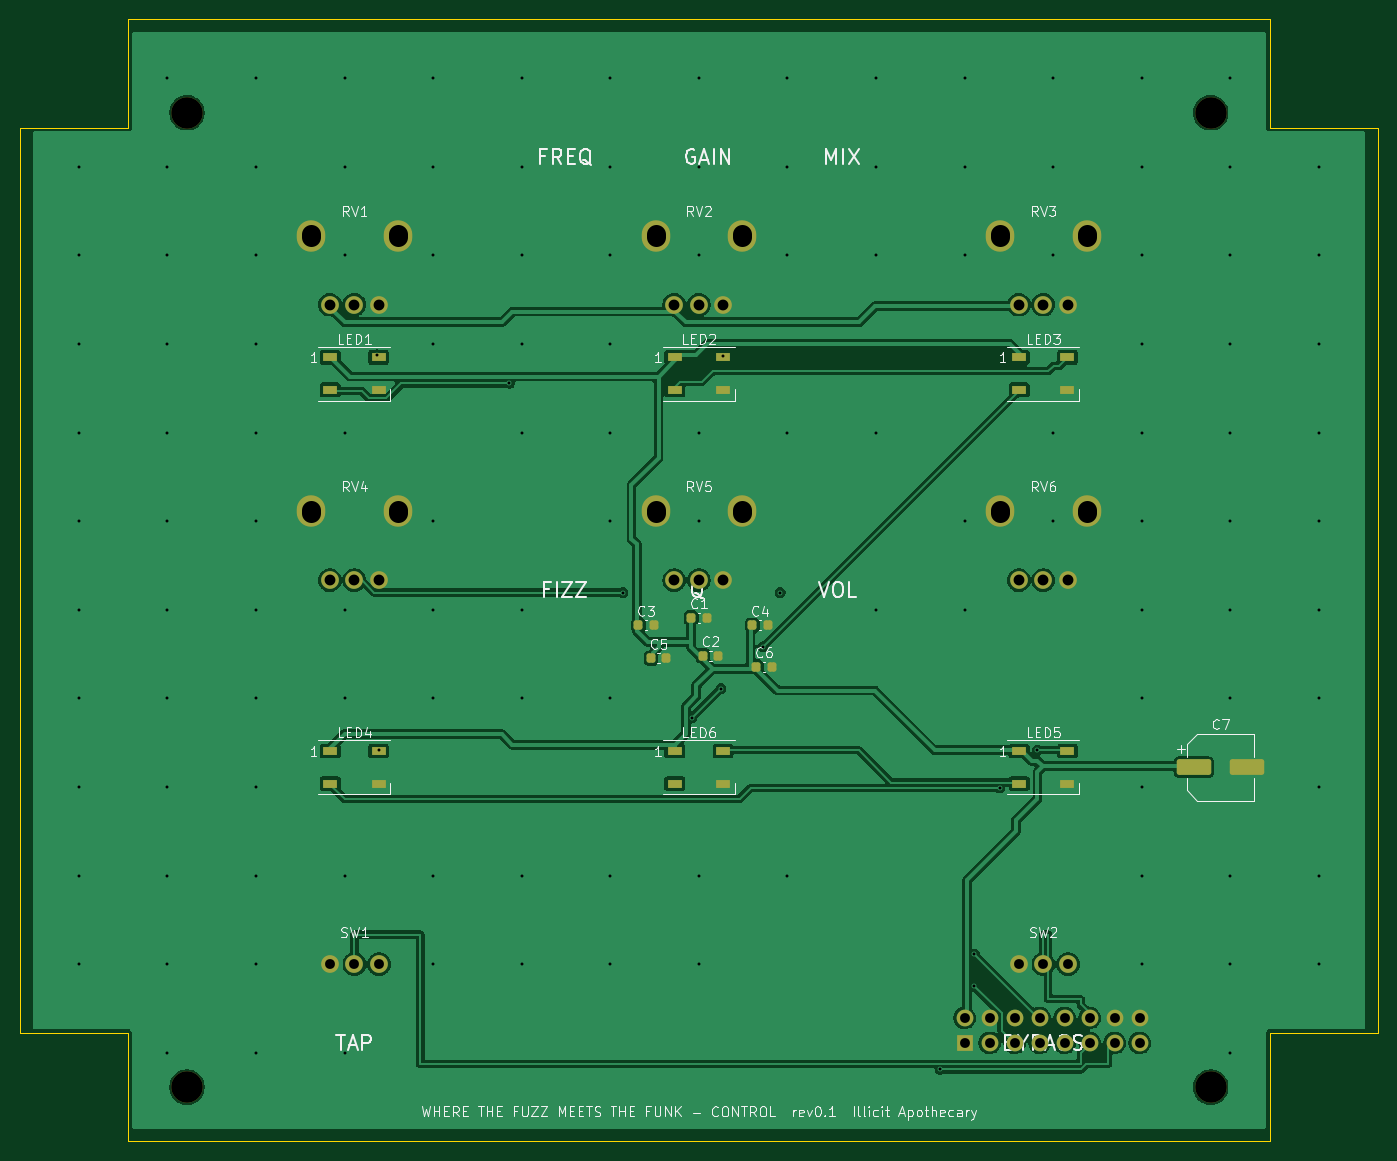
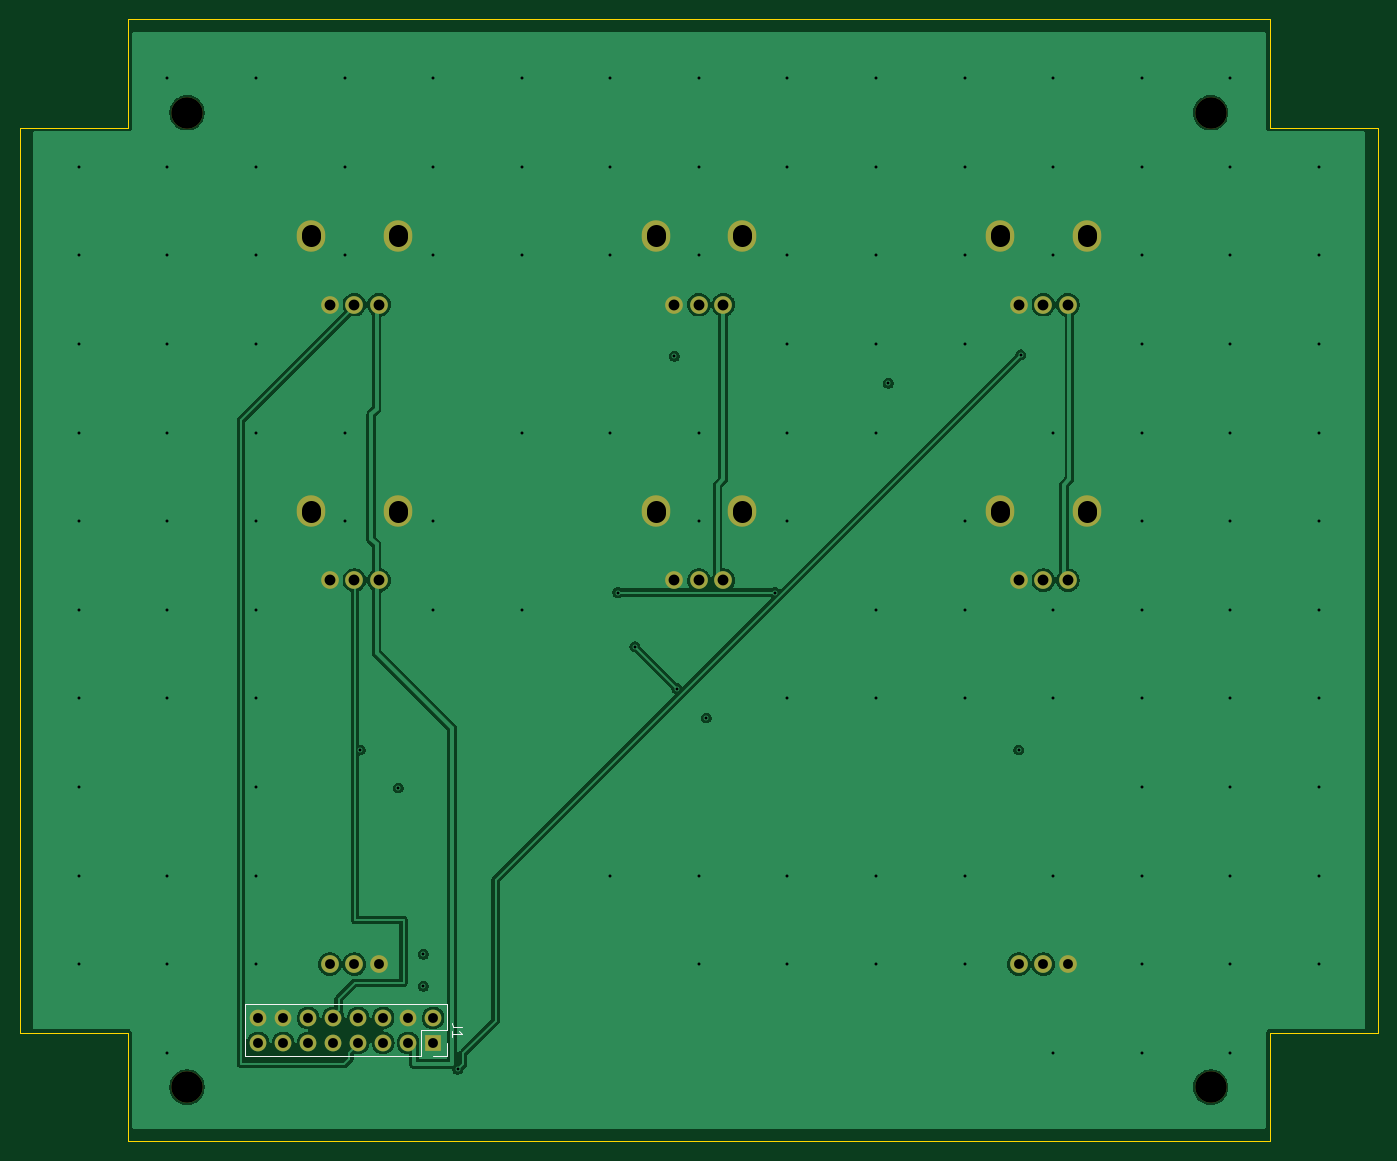
Circuit board: 11 layer files. Board 138.0 x 114.0 mm.
- bottom_copper: glitchwave567_ctrl-B_Cu.gbl (74494 bytes)
- bottom_mask: glitchwave567_ctrl-B_Mask.gbs (2471 bytes)
- paste: glitchwave567_ctrl-B_Paste.gbp (478 bytes)
- bottom_silk: glitchwave567_ctrl-B_Silkscreen.gbo (3494 bytes)
- outline: glitchwave567_ctrl-Edge_Cuts.gm1 (1075 bytes)
- top_copper: glitchwave567_ctrl-F_Cu.gtl (106608 bytes)
- top_mask: glitchwave567_ctrl-F_Mask.gts (4578 bytes)
- paste: glitchwave567_ctrl-F_Paste.gtp (2555 bytes)
- top_silk: glitchwave567_ctrl-F_Silkscreen.gto (65525 bytes)
- drill: glitchwave567_ctrl-NPTH.drl (397 bytes)
- drill: glitchwave567_ctrl-PTH.drl (3386 bytes)

=== bottom_copper: glitchwave567_ctrl-B_Cu.gbl (74494 bytes, source omitted) ===
=== bottom_mask: glitchwave567_ctrl-B_Mask.gbs ===
%TF.GenerationSoftware,KiCad,Pcbnew,10.0.4*%
%TF.CreationDate,2026-09-11T12:14:24-05:00*%
%TF.ProjectId,glitchwave567_ctrl,676c6974-6368-4776-9176-653536375f63,rev?*%
%TF.SameCoordinates,Original*%
%TF.FileFunction,Soldermask,Bot*%
%TF.FilePolarity,Negative*%
%FSLAX46Y46*%
G04 Gerber Fmt 4.6, Leading zero omitted, Abs format (unit mm)*
G04 Created by KiCad (PCBNEW 10.0.4) date 2026-09-11 12:14:24*
%MOMM*%
%LPD*%
G01*
G04 APERTURE LIST*
%ADD10C,1.800000*%
%ADD11O,2.900000X3.200000*%
%ADD12C,3.200000*%
%ADD13R,1.700000X1.700000*%
%ADD14C,1.700000*%
G04 APERTURE END LIST*
D10*
%TO.C,RV6*%
X101500000Y-57000000D03*
X104000000Y-57000000D03*
D11*
X99600000Y-50000000D03*
D10*
X106500000Y-57000000D03*
D11*
X108400000Y-50000000D03*
%TD*%
D12*
%TO.C,H3*%
X17000000Y-108500000D03*
%TD*%
D10*
%TO.C,RV2*%
X66500000Y-29000000D03*
X69000000Y-29000000D03*
D11*
X64600000Y-22000000D03*
D10*
X71500000Y-29000000D03*
D11*
X73400000Y-22000000D03*
%TD*%
D10*
%TO.C,RV5*%
X66500000Y-57000000D03*
X69000000Y-57000000D03*
D11*
X64600000Y-50000000D03*
D10*
X71500000Y-57000000D03*
D11*
X73400000Y-50000000D03*
%TD*%
D12*
%TO.C,H4*%
X121000000Y-108500000D03*
%TD*%
%TO.C,H1*%
X17000000Y-9500000D03*
%TD*%
D10*
%TO.C,SW2*%
X101500000Y-96000000D03*
X104000000Y-96000000D03*
X106500000Y-96000000D03*
%TD*%
%TO.C,SW1*%
X31500000Y-96000000D03*
X34000000Y-96000000D03*
X36500000Y-96000000D03*
%TD*%
%TO.C,RV4*%
X31500000Y-57000000D03*
X34000000Y-57000000D03*
D11*
X29600000Y-50000000D03*
D10*
X36500000Y-57000000D03*
D11*
X38400000Y-50000000D03*
%TD*%
D10*
%TO.C,RV1*%
X31500000Y-29000000D03*
X34000000Y-29000000D03*
D11*
X29600000Y-22000000D03*
D10*
X36500000Y-29000000D03*
D11*
X38400000Y-22000000D03*
%TD*%
D12*
%TO.C,H2*%
X121000000Y-9500000D03*
%TD*%
D10*
%TO.C,RV3*%
X101500000Y-29000000D03*
X104000000Y-29000000D03*
D11*
X99600000Y-22000000D03*
D10*
X106500000Y-29000000D03*
D11*
X108400000Y-22000000D03*
%TD*%
D13*
%TO.C,J1*%
X96000000Y-104000000D03*
D14*
X96000000Y-101460000D03*
X98540000Y-104000000D03*
X98540000Y-101460000D03*
X101080000Y-104000000D03*
X101080000Y-101460000D03*
X103620000Y-104000000D03*
X103620000Y-101460000D03*
X106160000Y-104000000D03*
X106160000Y-101460000D03*
X108700000Y-104000000D03*
X108700000Y-101460000D03*
X111240000Y-104000000D03*
X111240000Y-101460000D03*
X113780000Y-104000000D03*
X113780000Y-101460000D03*
%TD*%
M02*

=== paste: glitchwave567_ctrl-B_Paste.gbp ===
%TF.GenerationSoftware,KiCad,Pcbnew,10.0.4*%
%TF.CreationDate,2026-09-11T12:14:24-05:00*%
%TF.ProjectId,glitchwave567_ctrl,676c6974-6368-4776-9176-653536375f63,rev?*%
%TF.SameCoordinates,Original*%
%TF.FileFunction,Paste,Bot*%
%TF.FilePolarity,Positive*%
%FSLAX46Y46*%
G04 Gerber Fmt 4.6, Leading zero omitted, Abs format (unit mm)*
G04 Created by KiCad (PCBNEW 10.0.4) date 2026-09-11 12:14:24*
%MOMM*%
%LPD*%
G01*
G04 APERTURE LIST*
G04 APERTURE END LIST*
M02*

=== bottom_silk: glitchwave567_ctrl-B_Silkscreen.gbo ===
%TF.GenerationSoftware,KiCad,Pcbnew,10.0.4*%
%TF.CreationDate,2026-09-11T12:14:24-05:00*%
%TF.ProjectId,glitchwave567_ctrl,676c6974-6368-4776-9176-653536375f63,rev?*%
%TF.SameCoordinates,Original*%
%TF.FileFunction,Legend,Bot*%
%TF.FilePolarity,Positive*%
%FSLAX46Y46*%
G04 Gerber Fmt 4.6, Leading zero omitted, Abs format (unit mm)*
G04 Created by KiCad (PCBNEW 10.0.4) date 2026-09-11 12:14:24*
%MOMM*%
%LPD*%
G01*
G04 APERTURE LIST*
%ADD10C,0.150000*%
%ADD11C,0.120000*%
%ADD12C,1.800000*%
%ADD13O,2.900000X3.200000*%
%ADD14C,3.200000*%
%ADD15R,1.700000X1.700000*%
%ADD16C,1.700000*%
G04 APERTURE END LIST*
D10*
X93074819Y-102396666D02*
X93789104Y-102396666D01*
X93789104Y-102396666D02*
X93931961Y-102349047D01*
X93931961Y-102349047D02*
X94027200Y-102253809D01*
X94027200Y-102253809D02*
X94074819Y-102110952D01*
X94074819Y-102110952D02*
X94074819Y-102015714D01*
X94074819Y-103396666D02*
X94074819Y-102825238D01*
X94074819Y-103110952D02*
X93074819Y-103110952D01*
X93074819Y-103110952D02*
X93217676Y-103015714D01*
X93217676Y-103015714D02*
X93312914Y-102920476D01*
X93312914Y-102920476D02*
X93360533Y-102825238D01*
%TO.C,J1*%
D11*
X94620000Y-100080000D02*
X115160000Y-100080000D01*
X94620000Y-102730000D02*
X94620000Y-100080000D01*
X94620000Y-105380000D02*
X94620000Y-104000000D01*
X96000000Y-105380000D02*
X94620000Y-105380000D01*
X97270000Y-102730000D02*
X94620000Y-102730000D01*
X97270000Y-105380000D02*
X97270000Y-102730000D01*
X97270000Y-105380000D02*
X115160000Y-105380000D01*
X115160000Y-105380000D02*
X115160000Y-100080000D01*
%TD*%
%LPC*%
D12*
%TO.C,RV6*%
X101500000Y-57000000D03*
X104000000Y-57000000D03*
D13*
X99600000Y-50000000D03*
D12*
X106500000Y-57000000D03*
D13*
X108400000Y-50000000D03*
%TD*%
D14*
%TO.C,H3*%
X17000000Y-108500000D03*
%TD*%
D12*
%TO.C,RV2*%
X66500000Y-29000000D03*
X69000000Y-29000000D03*
D13*
X64600000Y-22000000D03*
D12*
X71500000Y-29000000D03*
D13*
X73400000Y-22000000D03*
%TD*%
D12*
%TO.C,RV5*%
X66500000Y-57000000D03*
X69000000Y-57000000D03*
D13*
X64600000Y-50000000D03*
D12*
X71500000Y-57000000D03*
D13*
X73400000Y-50000000D03*
%TD*%
D14*
%TO.C,H4*%
X121000000Y-108500000D03*
%TD*%
%TO.C,H1*%
X17000000Y-9500000D03*
%TD*%
D12*
%TO.C,SW2*%
X101500000Y-96000000D03*
X104000000Y-96000000D03*
X106500000Y-96000000D03*
%TD*%
%TO.C,SW1*%
X31500000Y-96000000D03*
X34000000Y-96000000D03*
X36500000Y-96000000D03*
%TD*%
%TO.C,RV4*%
X31500000Y-57000000D03*
X34000000Y-57000000D03*
D13*
X29600000Y-50000000D03*
D12*
X36500000Y-57000000D03*
D13*
X38400000Y-50000000D03*
%TD*%
D12*
%TO.C,RV1*%
X31500000Y-29000000D03*
X34000000Y-29000000D03*
D13*
X29600000Y-22000000D03*
D12*
X36500000Y-29000000D03*
D13*
X38400000Y-22000000D03*
%TD*%
D14*
%TO.C,H2*%
X121000000Y-9500000D03*
%TD*%
D12*
%TO.C,RV3*%
X101500000Y-29000000D03*
X104000000Y-29000000D03*
D13*
X99600000Y-22000000D03*
D12*
X106500000Y-29000000D03*
D13*
X108400000Y-22000000D03*
%TD*%
D15*
%TO.C,J1*%
X96000000Y-104000000D03*
D16*
X96000000Y-101460000D03*
X98540000Y-104000000D03*
X98540000Y-101460000D03*
X101080000Y-104000000D03*
X101080000Y-101460000D03*
X103620000Y-104000000D03*
X103620000Y-101460000D03*
X106160000Y-104000000D03*
X106160000Y-101460000D03*
X108700000Y-104000000D03*
X108700000Y-101460000D03*
X111240000Y-104000000D03*
X111240000Y-101460000D03*
X113780000Y-104000000D03*
X113780000Y-101460000D03*
%TD*%
%LPD*%
M02*

=== outline: glitchwave567_ctrl-Edge_Cuts.gm1 ===
%TF.GenerationSoftware,KiCad,Pcbnew,10.0.4*%
%TF.CreationDate,2026-09-11T12:14:24-05:00*%
%TF.ProjectId,glitchwave567_ctrl,676c6974-6368-4776-9176-653536375f63,rev?*%
%TF.SameCoordinates,Original*%
%TF.FileFunction,Profile,NP*%
%FSLAX46Y46*%
G04 Gerber Fmt 4.6, Leading zero omitted, Abs format (unit mm)*
G04 Created by KiCad (PCBNEW 10.0.4) date 2026-09-11 12:14:24*
%MOMM*%
%LPD*%
G01*
G04 APERTURE LIST*
%TA.AperFunction,Profile*%
%ADD10C,0.100000*%
%TD*%
G04 APERTURE END LIST*
D10*
X0Y-11000000D02*
X11000000Y-11000000D01*
X0Y-103000000D02*
X0Y-11000000D01*
X11000000Y0D02*
X127000000Y0D01*
X11000000Y-11000000D02*
X11000000Y0D01*
X11000000Y-103000000D02*
X0Y-103000000D01*
X11000000Y-114000000D02*
X11000000Y-103000000D01*
X127000000Y0D02*
X127000000Y-11000000D01*
X127000000Y-11000000D02*
X138000000Y-11000000D01*
X127000000Y-103000000D02*
X127000000Y-114000000D01*
X127000000Y-114000000D02*
X11000000Y-114000000D01*
X138000000Y-11000000D02*
X138000000Y-103000000D01*
X138000000Y-103000000D02*
X127000000Y-103000000D01*
M02*

=== top_copper: glitchwave567_ctrl-F_Cu.gtl (106608 bytes, source omitted) ===
=== top_mask: glitchwave567_ctrl-F_Mask.gts (4578 bytes, source omitted) ===
=== paste: glitchwave567_ctrl-F_Paste.gtp (2555 bytes, source withheld) ===
=== top_silk: glitchwave567_ctrl-F_Silkscreen.gto (65525 bytes, source omitted) ===
=== drill: glitchwave567_ctrl-NPTH.drl ===
M48
; DRILL file KiCad 10.0.4 date 2026-09-11T12:14:25
; FORMAT={-:-/ absolute / metric / decimal}
; #@! TF.CreationDate,2026-09-11T12:14:25-05:00
; #@! TF.GenerationSoftware,Kicad,Pcbnew,10.0.4
; #@! TF.FileFunction,NonPlated,1,4,NPTH
FMAT,2
METRIC
; #@! TA.AperFunction,NonPlated,NPTH,ComponentDrill
T1C3.200
%
G90
G05
T1
X17.0Y-9.5
X17.0Y-108.5
X121.0Y-9.5
X121.0Y-108.5
M30

=== drill: glitchwave567_ctrl-PTH.drl ===
M48
; DRILL file KiCad 10.0.4 date 2026-09-11T12:14:25
; FORMAT={-:-/ absolute / metric / decimal}
; #@! TF.CreationDate,2026-09-11T12:14:25-05:00
; #@! TF.GenerationSoftware,Kicad,Pcbnew,10.0.4
; #@! TF.FileFunction,Plated,1,4,PTH
FMAT,2
METRIC
; #@! TA.AperFunction,Plated,PTH,ViaDrill
T1C0.300
; #@! TA.AperFunction,Plated,PTH,ComponentDrill
T2C1.000
; #@! TA.AperFunction,Plated,PTH,ComponentDrill
T3C1.100
; #@! TA.AperFunction,Plated,PTH,ComponentDrill
T4C1.900
%
G90
G05
T1
X6.0Y-15.0
X6.0Y-24.0
X6.0Y-33.0
X6.0Y-42.0
X6.0Y-51.0
X6.0Y-60.0
X6.0Y-69.0
X6.0Y-78.0
X6.0Y-87.0
X6.0Y-96.0
X15.0Y-6.0
X15.0Y-15.0
X15.0Y-24.0
X15.0Y-33.0
X15.0Y-42.0
X15.0Y-51.0
X15.0Y-60.0
X15.0Y-69.0
X15.0Y-78.0
X15.0Y-87.0
X15.0Y-96.0
X15.0Y-105.0
X24.0Y-6.0
X24.0Y-15.0
X24.0Y-24.0
X24.0Y-33.0
X24.0Y-42.0
X24.0Y-51.0
X24.0Y-60.0
X24.0Y-69.0
X24.0Y-78.0
X24.0Y-87.0
X24.0Y-96.0
X24.0Y-105.0
X33.0Y-6.0
X33.0Y-15.0
X33.0Y-24.0
X33.0Y-42.0
X33.0Y-60.0
X33.0Y-69.0
X33.0Y-87.0
X33.0Y-105.0
X36.3Y-34.1
X36.5Y-74.25
X42.0Y-6.0
X42.0Y-15.0
X42.0Y-24.0
X42.0Y-33.0
X42.0Y-51.0
X42.0Y-60.0
X42.0Y-69.0
X42.0Y-87.0
X42.0Y-96.0
X49.75Y-37.0
X51.0Y-6.0
X51.0Y-15.0
X51.0Y-24.0
X51.0Y-33.0
X51.0Y-42.0
X51.0Y-60.0
X51.0Y-69.0
X51.0Y-87.0
X51.0Y-96.0
X60.0Y-6.0
X60.0Y-15.0
X60.0Y-24.0
X60.0Y-33.0
X60.0Y-42.0
X60.0Y-51.0
X60.0Y-69.0
X60.0Y-87.0
X60.0Y-96.0
X61.25Y-58.25
X68.25Y-71.0
X69.0Y-6.0
X69.0Y-15.0
X69.0Y-24.0
X69.0Y-42.0
X69.0Y-51.0
X69.0Y-87.0
X69.0Y-96.0
X71.25Y-68.0
X71.5Y-34.25
X75.5Y-63.75
X77.25Y-58.25
X78.0Y-6.0
X78.0Y-15.0
X78.0Y-24.0
X78.0Y-42.0
X78.0Y-87.0
X87.0Y-6.0
X87.0Y-15.0
X87.0Y-24.0
X87.0Y-42.0
X87.0Y-60.0
X93.5Y-106.7
X96.0Y-6.0
X96.0Y-15.0
X96.0Y-24.0
X96.0Y-51.0
X96.0Y-60.0
X97.0Y-95.0
X97.0Y-98.25
X99.55Y-78.1
X103.4Y-74.25
X105.0Y-6.0
X105.0Y-15.0
X105.0Y-24.0
X105.0Y-42.0
X105.0Y-51.0
X114.0Y-6.0
X114.0Y-15.0
X114.0Y-24.0
X114.0Y-33.0
X114.0Y-42.0
X114.0Y-51.0
X114.0Y-60.0
X114.0Y-69.0
X114.0Y-78.0
X114.0Y-87.0
X114.0Y-96.0
X123.0Y-6.0
X123.0Y-15.0
X123.0Y-24.0
X123.0Y-33.0
X123.0Y-42.0
X123.0Y-51.0
X123.0Y-60.0
X123.0Y-69.0
X123.0Y-87.0
X123.0Y-96.0
X123.0Y-105.0
X132.0Y-15.0
X132.0Y-24.0
X132.0Y-33.0
X132.0Y-42.0
X132.0Y-51.0
X132.0Y-60.0
X132.0Y-69.0
X132.0Y-78.0
X132.0Y-87.0
X132.0Y-96.0
T2
X31.5Y-96.0
X34.0Y-96.0
X36.5Y-96.0
X96.0Y-101.46
X96.0Y-104.0
X98.54Y-101.46
X98.54Y-104.0
X101.08Y-101.46
X101.08Y-104.0
X101.5Y-96.0
X103.62Y-101.46
X103.62Y-104.0
X104.0Y-96.0
X106.16Y-101.46
X106.16Y-104.0
X106.5Y-96.0
X108.7Y-101.46
X108.7Y-104.0
X111.24Y-101.46
X111.24Y-104.0
X113.78Y-101.46
X113.78Y-104.0
T3
X31.5Y-29.0
X31.5Y-57.0
X34.0Y-29.0
X34.0Y-57.0
X36.5Y-29.0
X36.5Y-57.0
X66.5Y-29.0
X66.5Y-57.0
X69.0Y-29.0
X69.0Y-57.0
X71.5Y-29.0
X71.5Y-57.0
X101.5Y-29.0
X101.5Y-57.0
X104.0Y-29.0
X104.0Y-57.0
X106.5Y-29.0
X106.5Y-57.0
T4
X29.6Y-21.85G85X29.6Y-22.15
G05
X29.6Y-49.85G85X29.6Y-50.15
G05
X38.4Y-21.85G85X38.4Y-22.15
G05
X38.4Y-49.85G85X38.4Y-50.15
G05
X64.6Y-21.85G85X64.6Y-22.15
G05
X64.6Y-49.85G85X64.6Y-50.15
G05
X73.4Y-21.85G85X73.4Y-22.15
G05
X73.4Y-49.85G85X73.4Y-50.15
G05
X99.6Y-21.85G85X99.6Y-22.15
G05
X99.6Y-49.85G85X99.6Y-50.15
G05
X108.4Y-21.85G85X108.4Y-22.15
G05
X108.4Y-49.85G85X108.4Y-50.15
G05
M30
